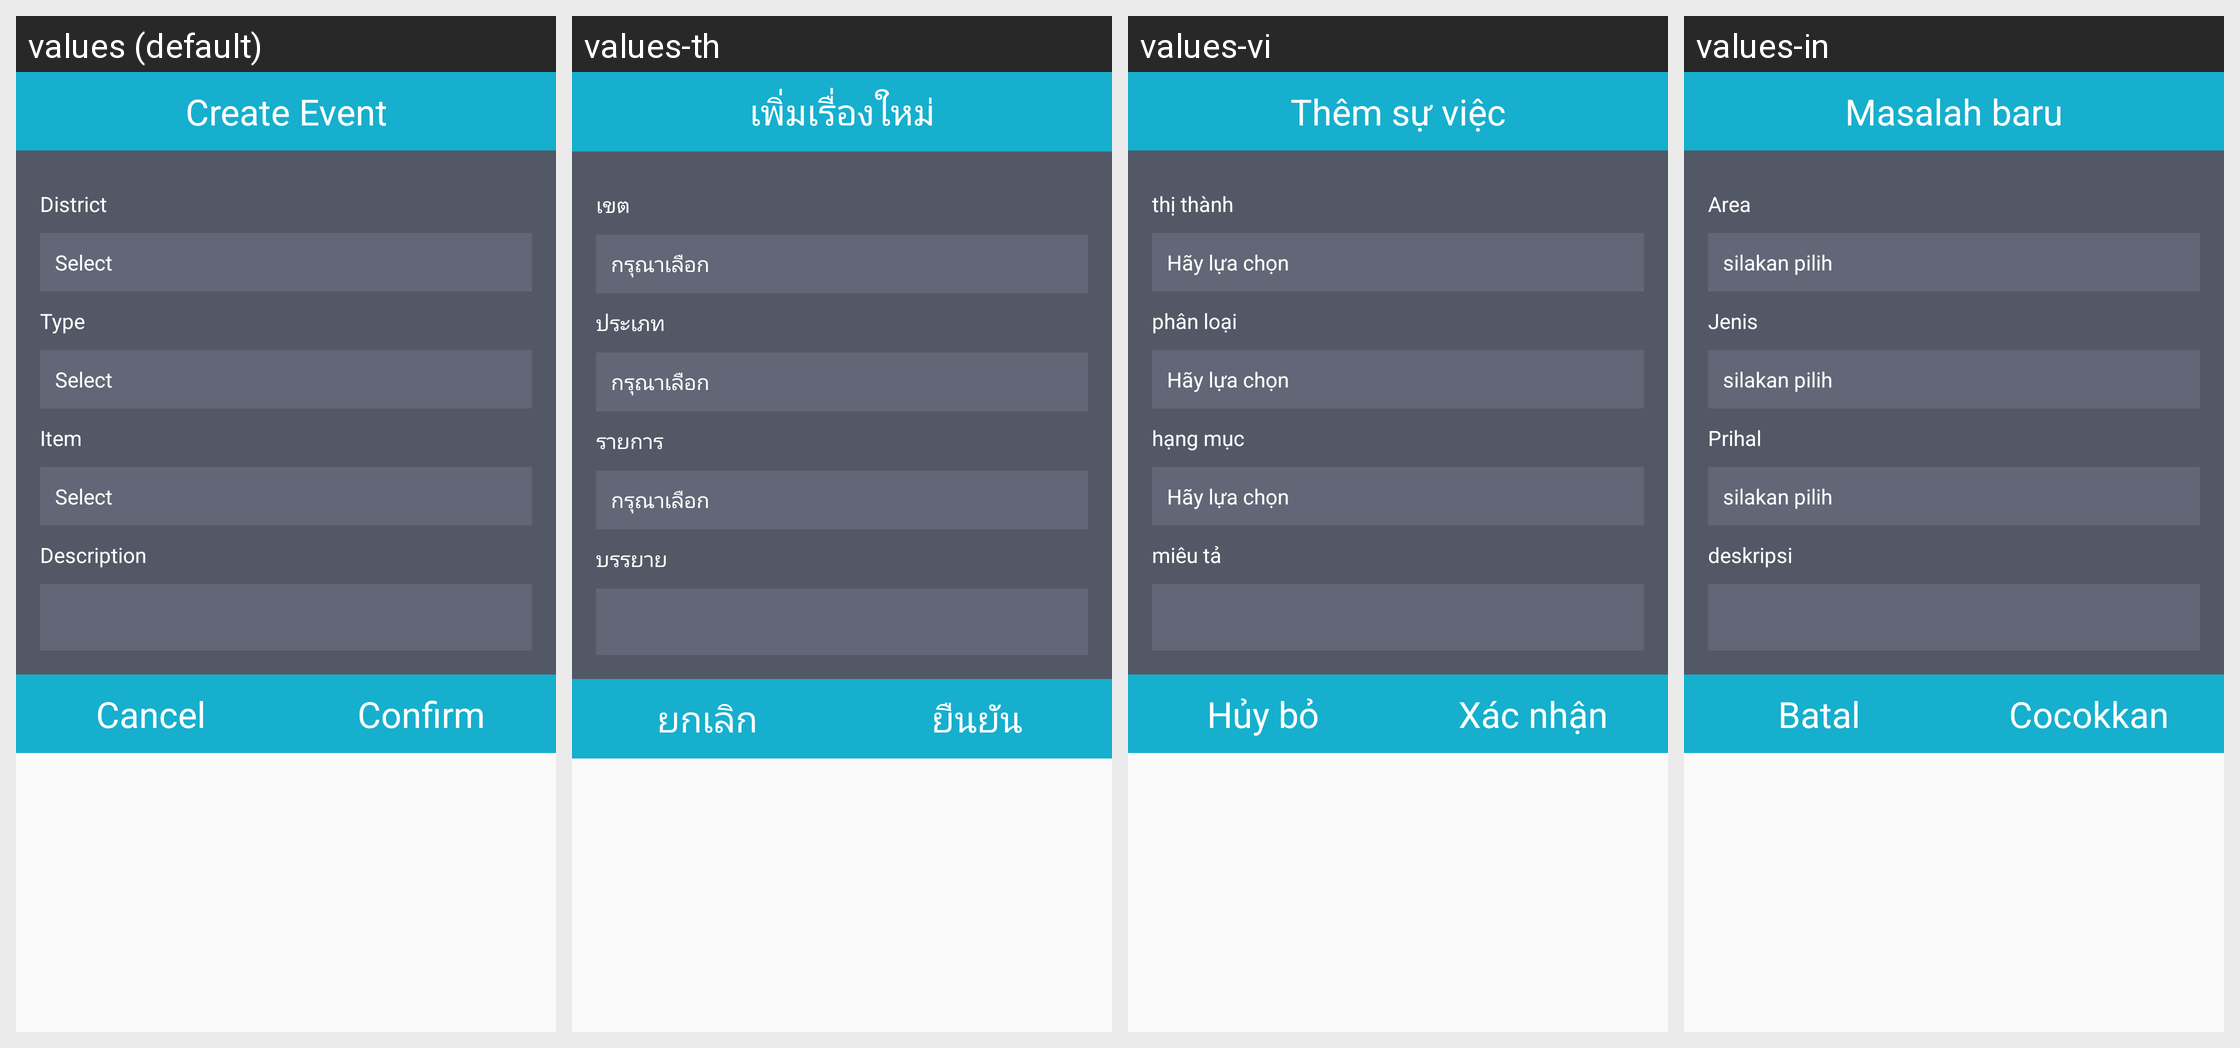

Strings drawn on this Android screen and how each of the app's shown locales translates them:
Android screen res/layout/dialog_service_add_event.xml rendered under 4 locales, left to right: values (default), values-th, values-vi, values-in. Device: Nexus 5 (rendered at 1080×1920; each locale shown at half size, 540×960, under a caption strip naming it); theme AppTheme.
Other locales in the repository, not shown: values-zh.
Strings drawn on this screen, with the default value and each locale's value (text and hints the layout hard-codes, and strings that could not be matched under every locale, appear in the picture but are not listed):

add_event_add_event
  values: Create Event
  values-th: เพิ่มเรื่องใหม่
  values-vi: Thêm sự việc
  values-in: Masalah baru

quick_repair_area
  values: District
  values-th: เขต
  values-vi: thị thành
  values-in: Area

select
  values: Select
  values-th: กรุณาเลือก
  values-vi: Hãy lựa chọn
  values-in: silakan pilih

quick_repair_kind
  values: Type
  values-th: ประเภท
  values-vi: phân loại
  values-in: Jenis

quick_repair_item
  values: Item
  values-th: รายการ
  values-vi: hạng mục
  values-in: Prihal

description
  values: Description
  values-th: บรรยาย
  values-vi: miêu tả
  values-in: deskripsi

cancel
  values: Cancel
  values-th: ยกเลิก
  values-vi: Hủy bỏ
  values-in: Batal

confirm
  values: Confirm
  values-th: ยืนยัน
  values-vi: Xác nhận
  values-in: Cocokkan
